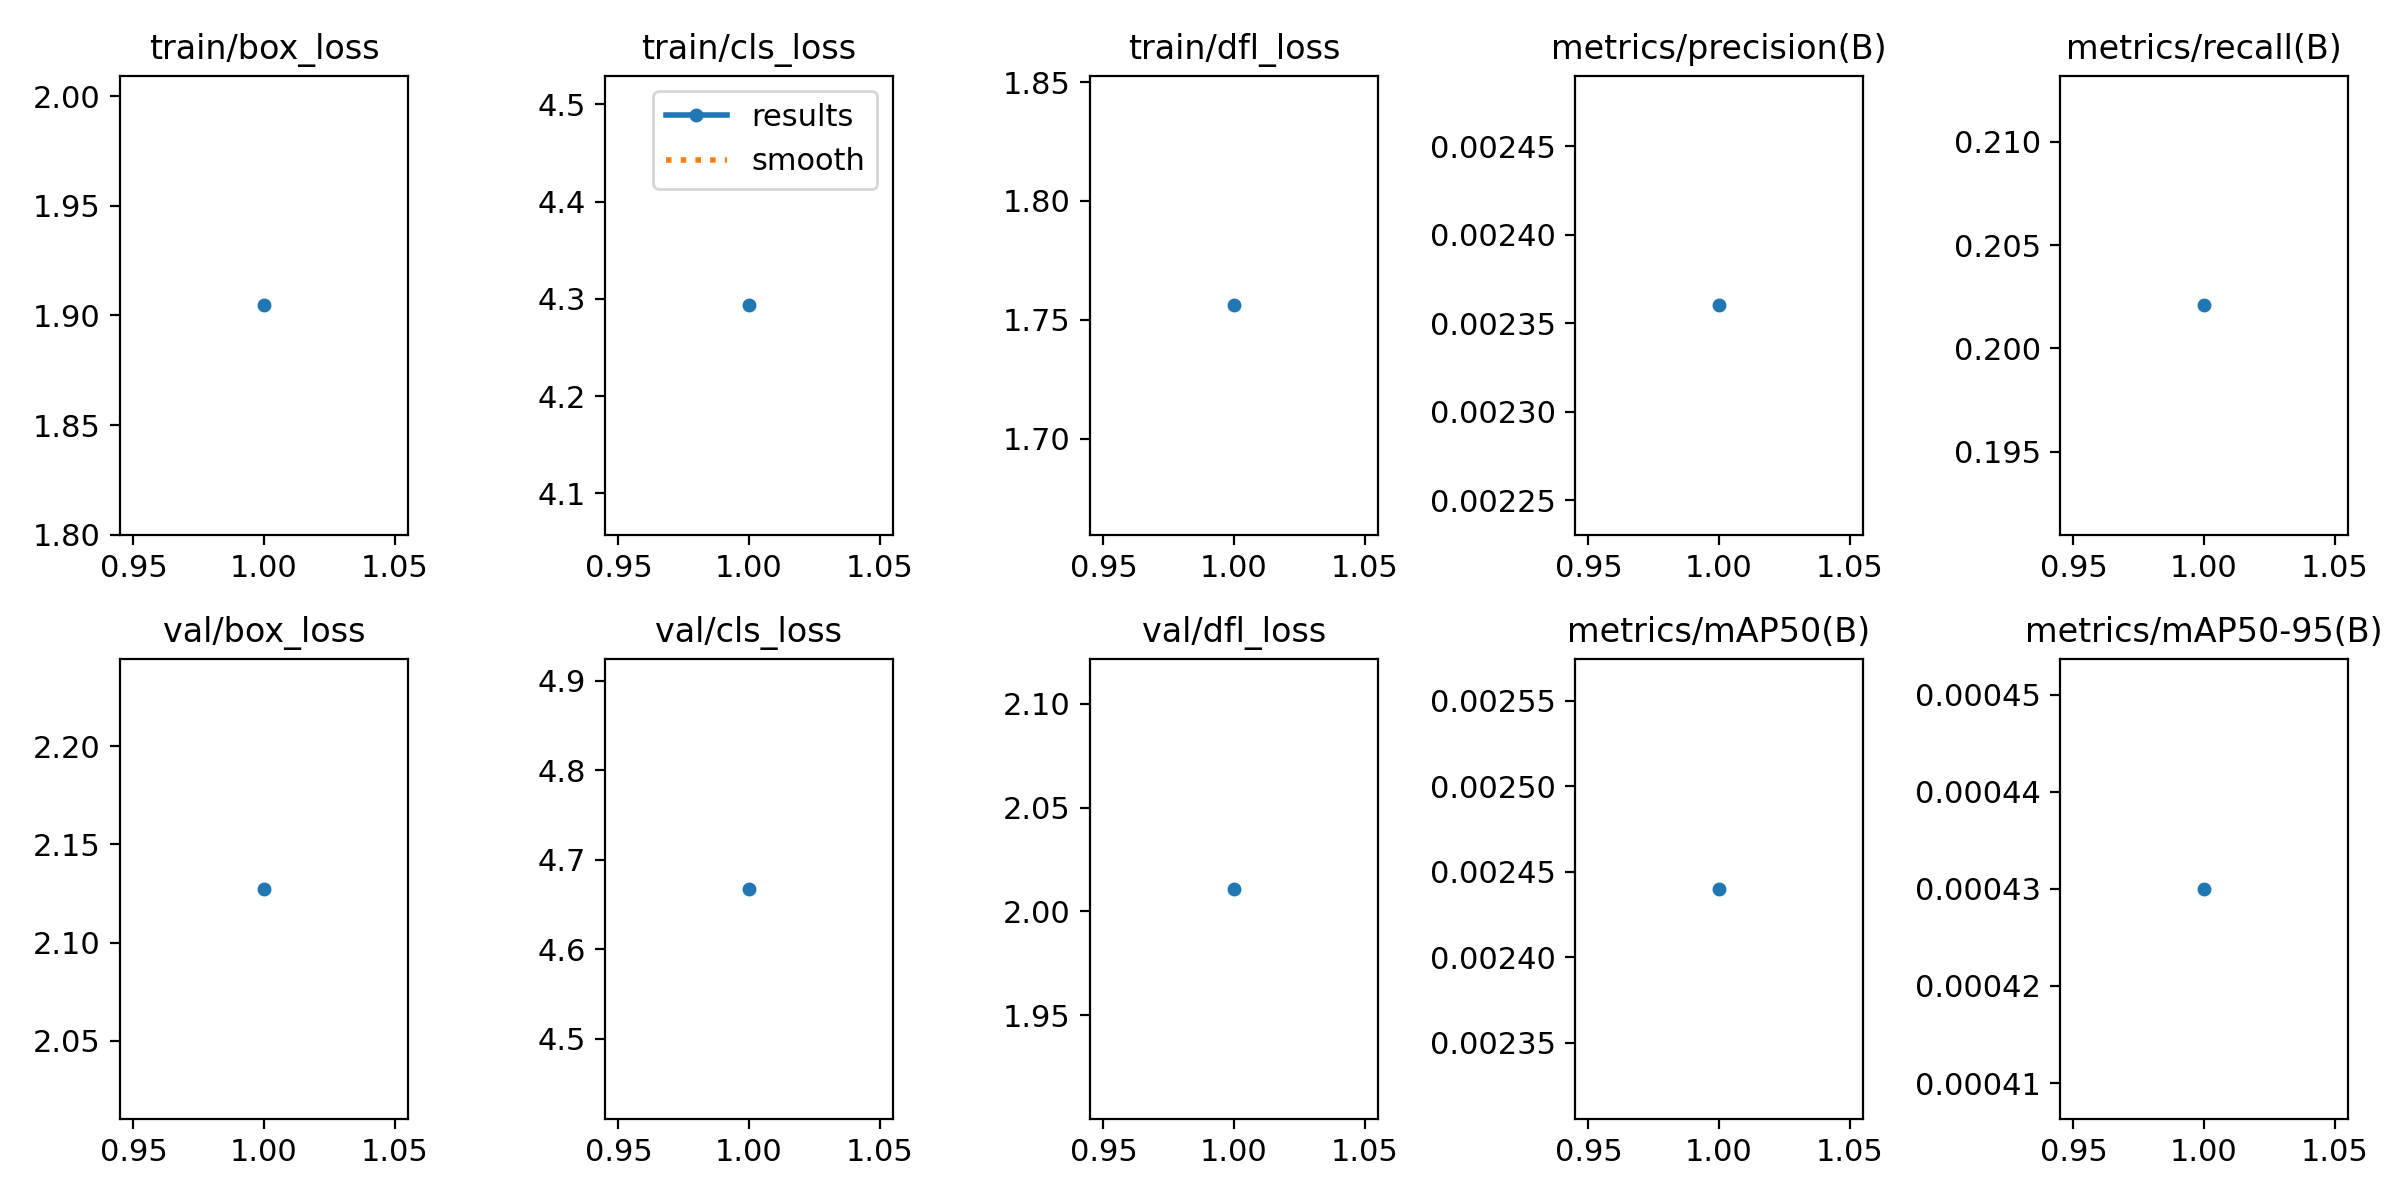

The file beside this chart, header and first rows:
epoch, time, train/box_loss, train/cls_loss, train/dfl_loss, metrics/precision(B), metrics/recall(B), metrics/mAP50(B), metrics/mAP50-95(B), val/box_loss, val/cls_loss, val/dfl_loss, lr/pg0, lr/pg1, lr/pg2
1, 4.022, 1.905, 4.293, 1.756, 0.00236, 0.2021, 0.00244, 0.00043, 2.127, 4.668, 2.011, 0.000769, 0.000769, 0.000769
